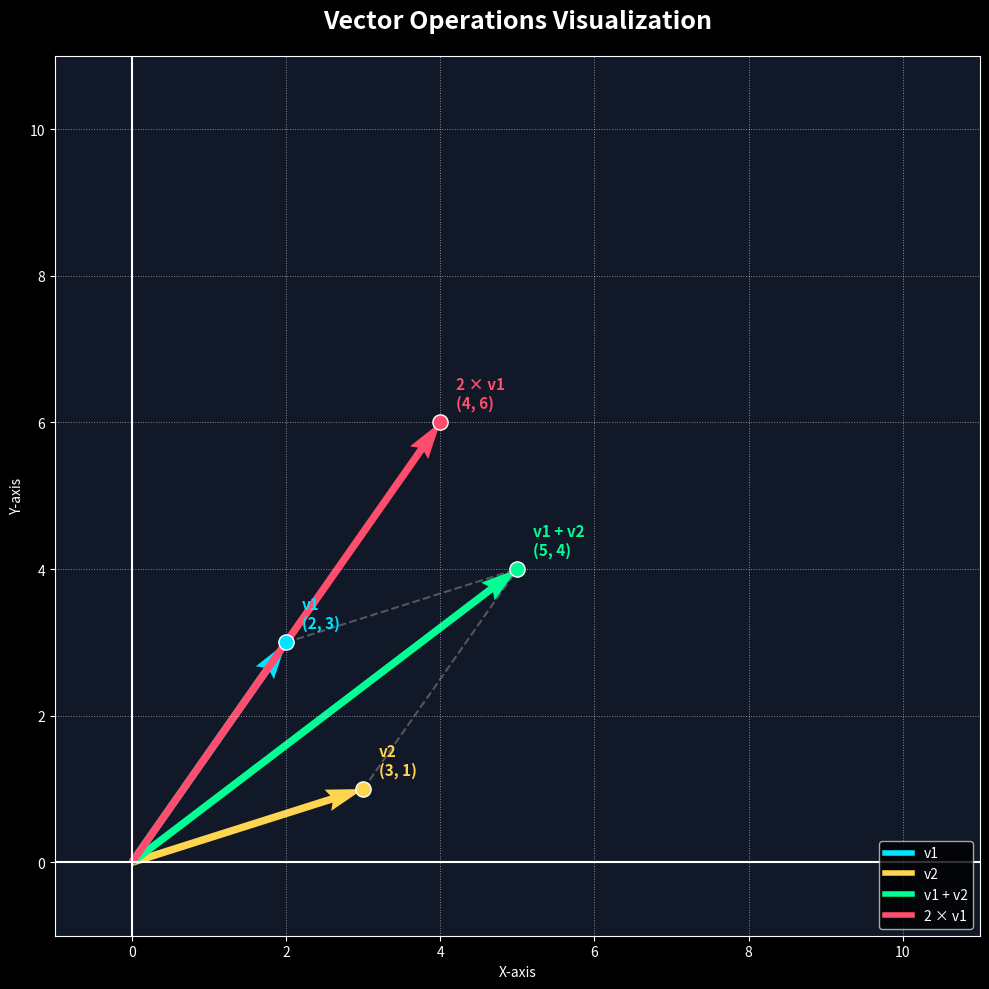

The matplotlib source for this figure:
import numpy as np
import matplotlib.pyplot as plt
from matplotlib.lines import Line2D


# COLORS

BACKGROUND_COLOR = "#111827"

VECTOR_COLORS = {
    "v1": "#00E5FF",
    "v2": "#FFD54F",
    "sum": "#00FF95",
    "scaled": "#FF4D6D",
}


# DRAWING FUNCTIONS

def draw_vector(ax, vector, color, label):
    """Draw a single vector with its endpoint and label."""

    ax.quiver(
        0,
        0,
        vector[0],
        vector[1],
        angles="xy",
        scale_units="xy",
        scale=1,
        color=color,
        width=0.008,
    )

    ax.scatter(
        vector[0],
        vector[1],
        s=120,
        color=color,
        edgecolors="white",
        zorder=5,
    )

    ax.text(
        vector[0] + 0.2,
        vector[1] + 0.2,
        f"{label}\n({vector[0]}, {vector[1]})",
        fontsize=11,
        weight="bold",
        color=color,
    )


def draw_parallelogram(ax, v1, v2, result):
    """Draw the helper lines for vector addition."""

    ax.plot(
        [v1[0], result[0]],
        [v1[1], result[1]],
        "--",
        color="gray",
        alpha=0.6,
    )

    ax.plot(
        [v2[0], result[0]],
        [v2[1], result[1]],
        "--",
        color="gray",
        alpha=0.6,
    )


def configure_axes(ax):
    """Configure axes appearance."""

    ax.set_xlim(-1, 11)
    ax.set_ylim(-1, 11)

    ax.axhline(0, color="white", linewidth=1.5)
    ax.axvline(0, color="white", linewidth=1.5)

    ax.grid(
        linestyle=":",
        linewidth=0.7,
        alpha=0.5,
    )

    ax.set_xlabel("X-axis")
    ax.set_ylabel("Y-axis")

    ax.set_title(
        "Vector Operations Visualization",
        fontsize=18,
        weight="bold",
        pad=20,
    )


def create_legend(ax):

    handles = [
        Line2D([0], [0], color=VECTOR_COLORS["v1"], lw=4, label="v1"),
        Line2D([0], [0], color=VECTOR_COLORS["v2"], lw=4, label="v2"),
        Line2D([0], [0], color=VECTOR_COLORS["sum"], lw=4, label="v1 + v2"),
        Line2D([0], [0], color=VECTOR_COLORS["scaled"], lw=4, label="2 × v1"),
    ]

    ax.legend(handles=handles, loc="lower right")


# MAIN


def main():

    plt.style.use("dark_background")

    fig, ax = plt.subplots(figsize=(10, 10))
    ax.set_facecolor(BACKGROUND_COLOR)

    v1 = np.array([2, 3])
    v2 = np.array([3, 1])

    vectors = [
        (v1, VECTOR_COLORS["v1"], "v1"),
        (v2, VECTOR_COLORS["v2"], "v2"),
        (v1 + v2, VECTOR_COLORS["sum"], "v1 + v2"),
        (2 * v1, VECTOR_COLORS["scaled"], "2 × v1"),
    ]

    configure_axes(ax)

    for vector, color, label in vectors:
        draw_vector(ax, vector, color, label)

    draw_parallelogram(ax, v1, v2, v1 + v2)

    create_legend(ax)

    plt.tight_layout()
    plt.show()


if __name__ == "__main__":
    main()
